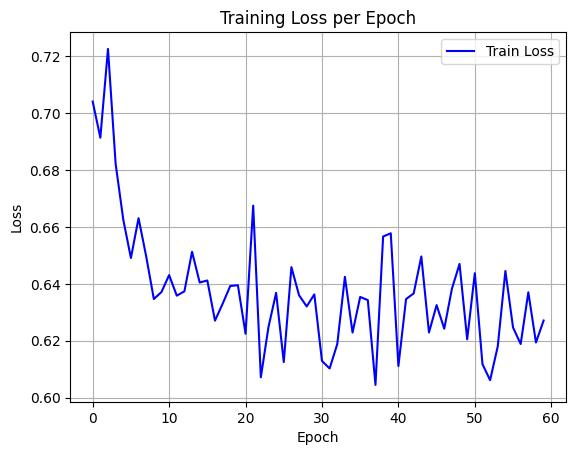

The table this chart was drawn from, first rows:
epoch, train_loss
0, 0.7041
1, 0.6914
2, 0.7226
3, 0.6822
4, 0.6626
5, 0.6491
6, 0.6631
7, 0.6496
8, 0.6347
9, 0.6371
10, 0.6431
11, 0.6358
12, 0.6374
13, 0.6513
14, 0.6405
15, 0.6412
16, 0.6271
17, 0.633
18, 0.6392
19, 0.6395
20, 0.6224
21, 0.6675
22, 0.6071
23, 0.6248
24, 0.6368
25, 0.6125
26, 0.6459
27, 0.636
28, 0.632
29, 0.6363
30, 0.6129
31, 0.6102
32, 0.6188
33, 0.6425
34, 0.6228
35, 0.6354
36, 0.6343
37, 0.6044
38, 0.6566
39, 0.6578
40, 0.6111
41, 0.6346
42, 0.6366
43, 0.6496
44, 0.6229
45, 0.6325
46, 0.6242
47, 0.6382
48, 0.647
49, 0.6205
50, 0.6437
51, 0.6117
52, 0.6061
53, 0.618
54, 0.6445
55, 0.6246
56, 0.6188
57, 0.637
58, 0.6194
59, 0.6271
